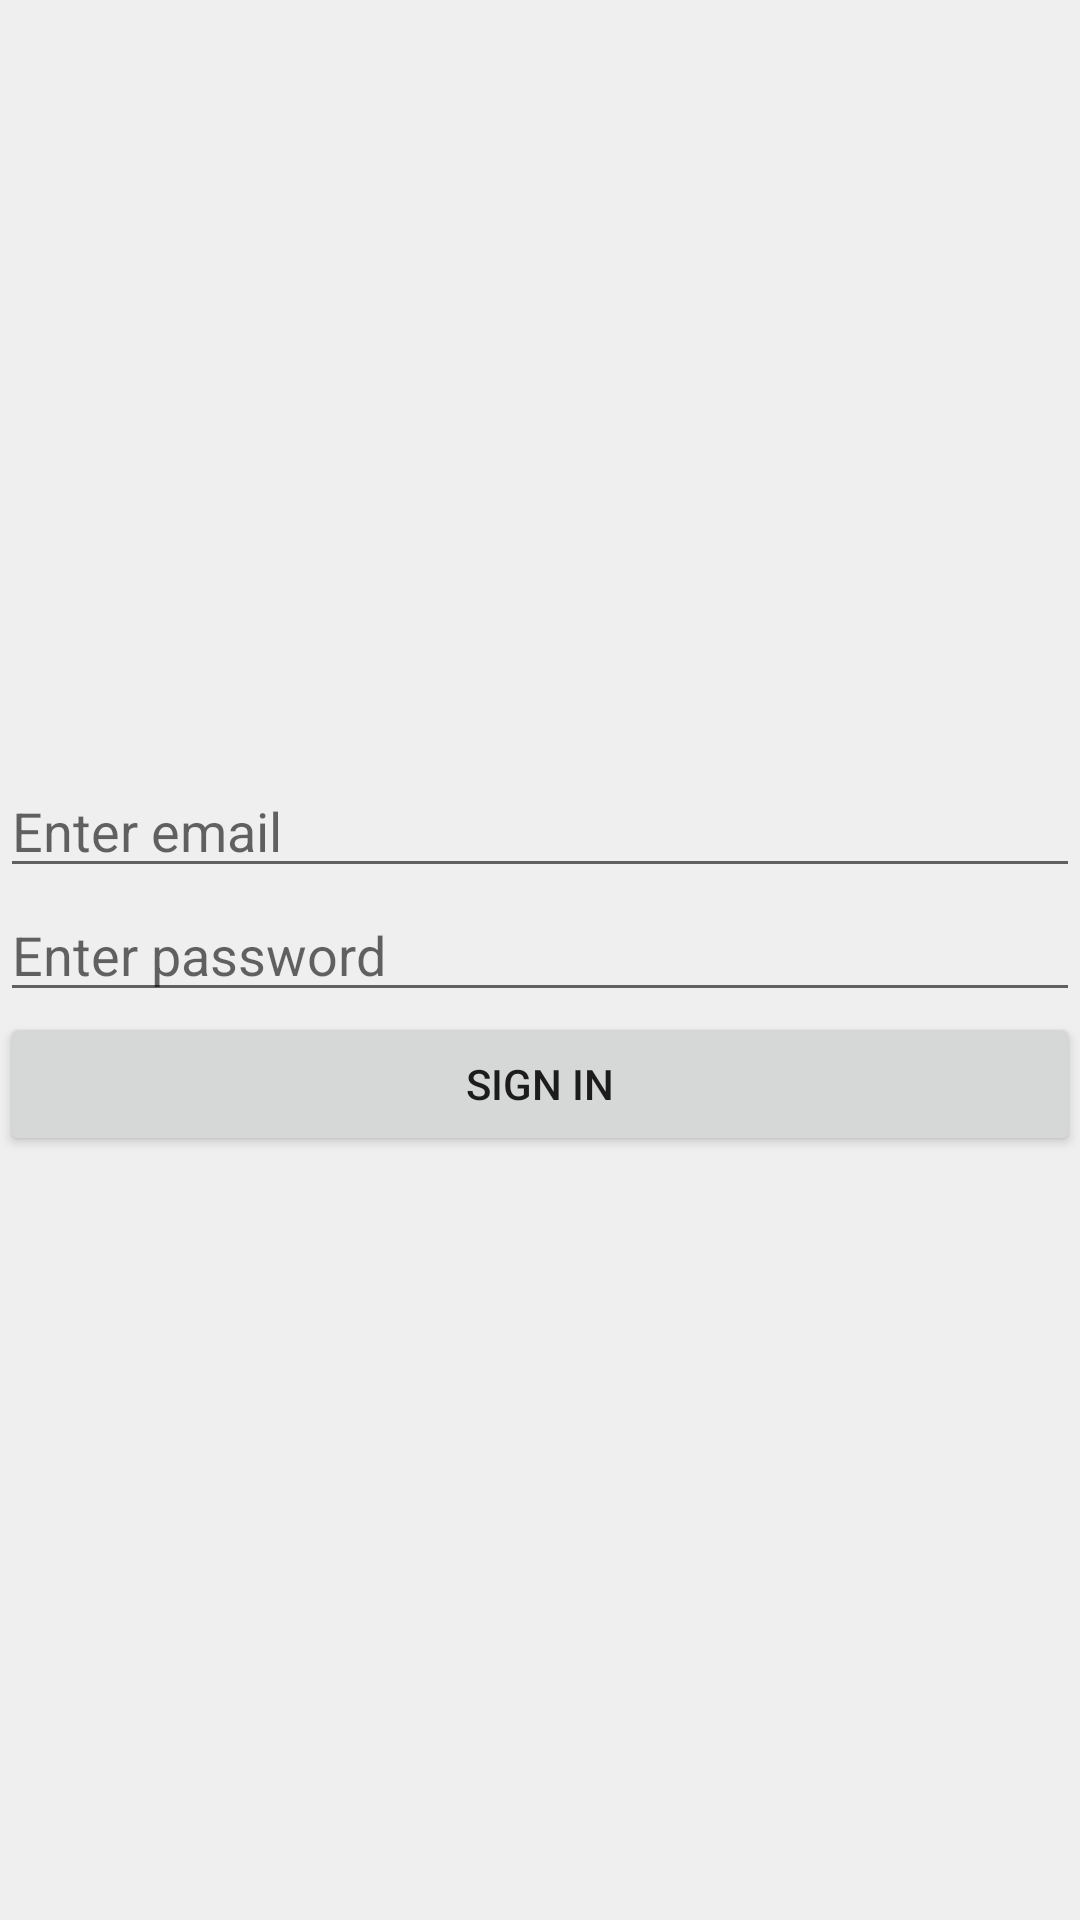

Layout XML and referenced resources for this Android screen:
<!-- AndroidManifest.xml: application theme AppTheme -->
<!-- res/layout/activity_sign_in.xml -->
<?xml version="1.0" encoding="utf-8"?>
<RelativeLayout xmlns:android="http://schemas.android.com/apk/res/android"
    xmlns:tools="http://schemas.android.com/tools"
    android:id="@+id/activity_sign_in"
    android:layout_width="match_parent"
    android:layout_height="match_parent"
    tools:context=".activities.SignInActivity">

    <LinearLayout
        android:layout_width="match_parent"
        android:layout_height="wrap_content"
        android:layout_centerVertical="true"
        android:orientation="vertical">

        <EditText
            android:id="@+id/editTextEmail"
            android:layout_width="match_parent"
            android:layout_height="wrap_content"
            android:hint="Enter email "
            android:inputType="textEmailAddress" />

        <EditText
            android:id="@+id/editTextPassword"
            android:layout_width="match_parent"
            android:layout_height="wrap_content"
            android:hint="Enter password "
            android:inputType="textPassword" />

        <Button
            android:id="@+id/buttonSignIn"
            android:layout_width="match_parent"
            android:layout_height="wrap_content"
            android:text="Sign In" />

    </LinearLayout>
</RelativeLayout>
<!-- resources referenced by this layout -->
<resources>
  <style name="AppTheme" parent="Theme.AppCompat.Light.DarkActionBar">
          
          <item name="colorPrimary">@color/colorPrimary</item>
          <item name="colorPrimaryDark">@color/colorPrimaryDark</item>
          <item name="colorAccent">@color/colorAccent</item>
          <item name="android:windowBackground">@color/background</item>
      </style>
  <color name="colorPrimary">#3F51B5</color>
  <color name="colorPrimaryDark">#303F9F</color>
  <color name="colorAccent">#FF4081</color>
  <color name="background">#EFEFEF</color>
</resources>
